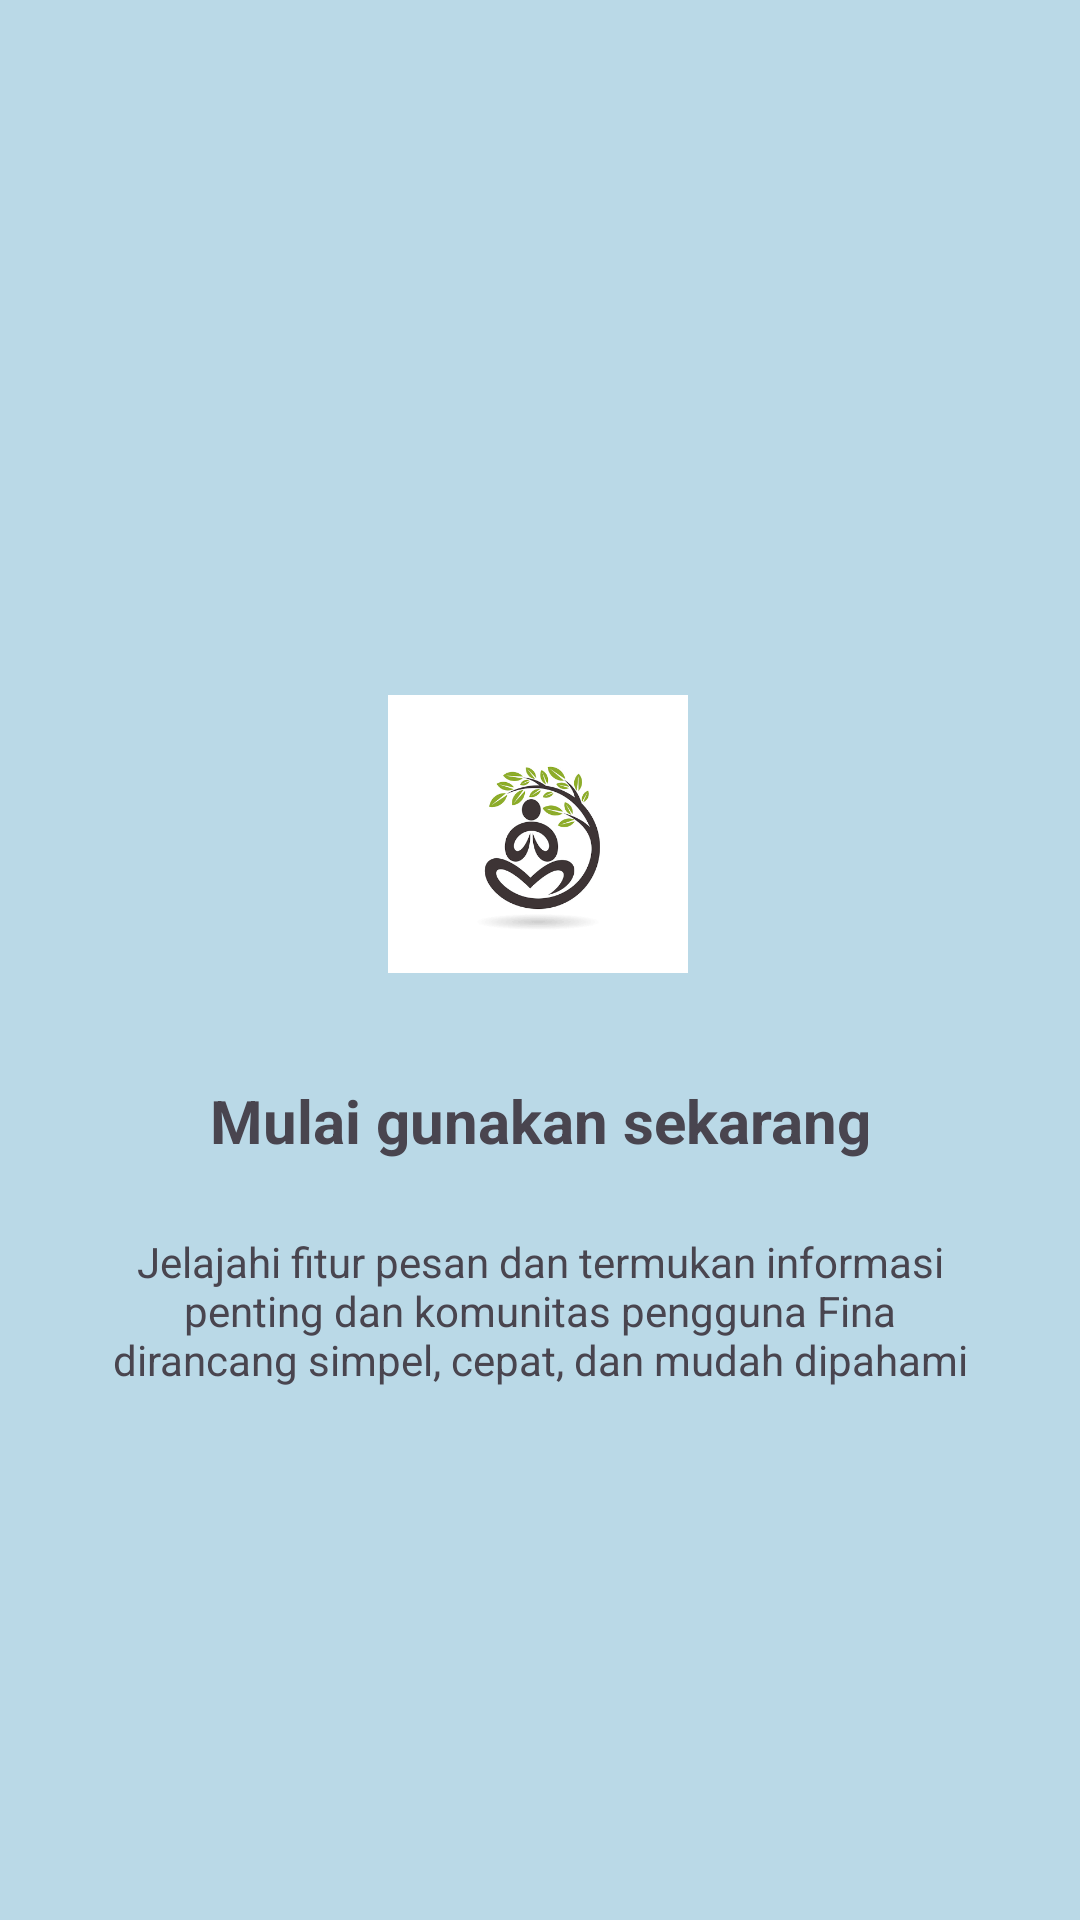

This screen was rendered from an Android layout file. Write that file and the resources it references.
<!-- AndroidManifest.xml: application theme Theme.Cinta_3TIC -->
<!-- res/layout/fragment_tutorial3.xml -->
<?xml version="1.0" encoding="utf-8"?>
<androidx.constraintlayout.widget.ConstraintLayout xmlns:android="http://schemas.android.com/apk/res/android"
    xmlns:app="http://schemas.android.com/apk/res-auto"
    xmlns:tools="http://schemas.android.com/tools"
    android:layout_width="match_parent"
    android:layout_height="match_parent"
    android:background="#BAD9E7"
    tools:context=".Message.Tutorial1Fragment">

    <ImageView
        android:id="@+id/imgLogo"
        android:layout_width="100dp"
        android:layout_height="100dp"
        android:layout_marginTop="228dp"
        android:src="@drawable/logo_cinta"
        app:layout_constraintEnd_toEndOf="parent"
        app:layout_constraintHorizontal_bias="0.498"
        app:layout_constraintStart_toStartOf="parent"
        app:layout_constraintTop_toTopOf="parent" />

    <TextView
        android:id="@+id/tvTitle"
        android:layout_width="0dp"
        android:layout_height="wrap_content"
        android:layout_marginTop="32dp"
        android:gravity="center"
        android:text="Mulai gunakan sekarang"
        android:textSize="20sp"
        android:textStyle="bold"
        app:layout_constraintEnd_toEndOf="parent"
        app:layout_constraintStart_toStartOf="parent"
        app:layout_constraintTop_toBottomOf="@+id/imgLogo" />

    <TextView
        android:id="@+id/tvDesc"
        android:layout_width="0dp"
        android:layout_height="wrap_content"
        android:layout_marginHorizontal="32dp"
        android:layout_marginTop="24dp"
        android:gravity="center"
        android:text="Jelajahi fitur pesan dan termukan informasi penting dan komunitas pengguna Fina dirancang simpel, cepat, dan mudah dipahami"
        app:layout_constraintEnd_toEndOf="parent"
        app:layout_constraintStart_toStartOf="parent"
        app:layout_constraintTop_toBottomOf="@+id/tvTitle" />

</androidx.constraintlayout.widget.ConstraintLayout>
<!-- resources referenced by this layout -->
<resources>
  <!-- drawable logo_cinta: png bitmap (drawable, 43415 bytes) -->
  <style name="Theme.Cinta_3TIC" parent="Base.Theme.Cinta_3TIC" />
  <style name="Base.Theme.Cinta_3TIC" parent="Theme.Material3.DayNight.NoActionBar">
          
          
      </style>
</resources>
